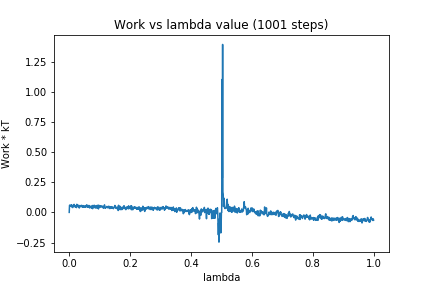

The data file committed next to this chart (first rows):
0, 0.0
1, 0.05892
2, 0.06062
3, 0.05498
4, 0.05064
5, 0.0548
6, 0.06012
7, 0.05438
8, 0.06345
9, 0.04455
10, 0.04098
11, 0.04101
12, 0.04063
13, 0.05405
14, 0.05441
15, 0.05382
16, 0.06651
17, 0.04759
18, 0.05364
19, 0.05701
20, 0.04731
21, 0.04943
22, 0.04349
23, 0.05576
24, 0.03958
25, 0.06705
26, 0.05873
27, 0.06201
28, 0.05301
29, 0.06005
30, 0.04976
31, 0.05352
32, 0.05292
33, 0.03598
34, 0.05677
35, 0.04962
36, 0.05003
37, 0.05654
38, 0.04646
39, 0.05324
40, 0.05233
41, 0.05892
42, 0.05159
43, 0.04412
44, 0.05011
45, 0.04842
46, 0.04226
47, 0.05608
48, 0.04558
49, 0.04678
50, 0.04329
51, 0.05287
52, 0.05122
53, 0.04593
54, 0.04984
55, 0.0443
56, 0.05827
57, 0.05346
58, 0.06191
59, 0.05879
60, 0.04428
... 940 more rows
